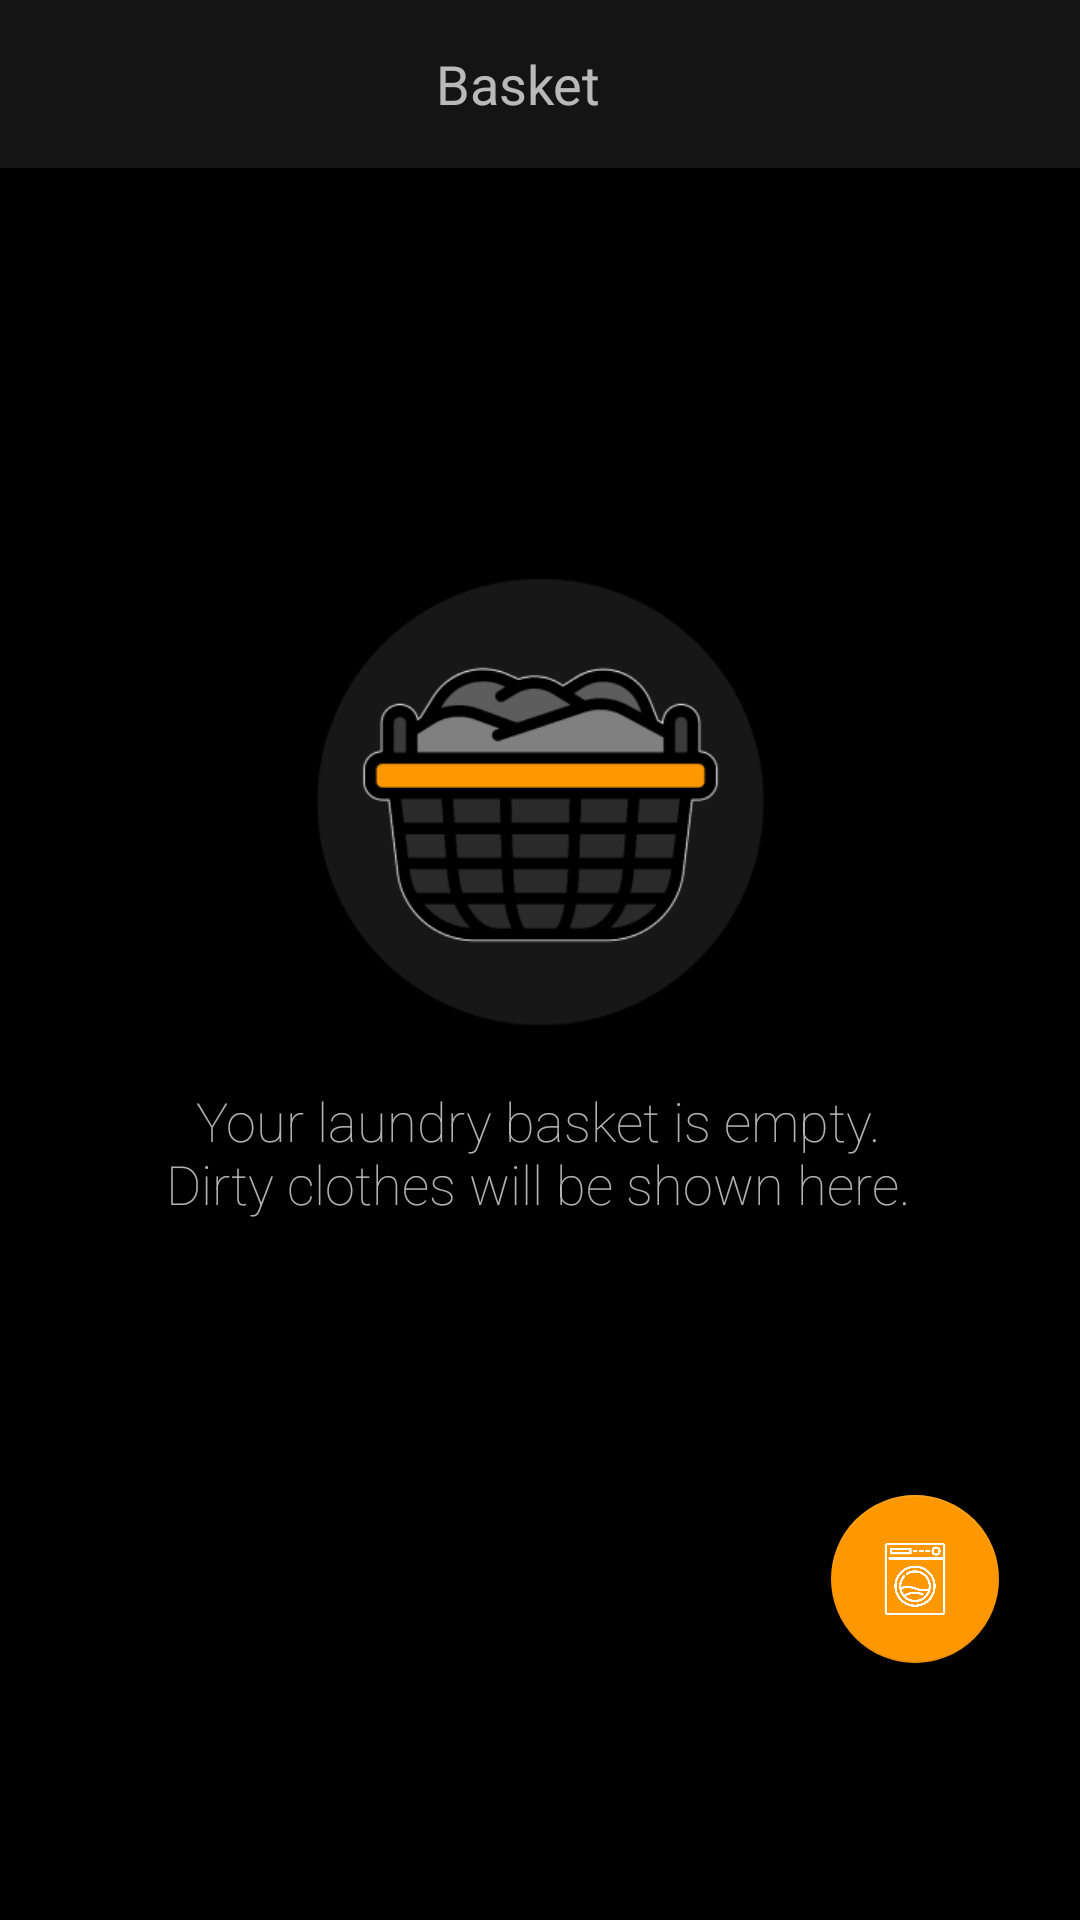

Android layout source for this screen:
<!-- AndroidManifest.xml: application theme AppTheme -->
<!-- res/layout/fragment_notification.xml -->
<?xml version="1.0" encoding="utf-8"?>
<FrameLayout xmlns:android="http://schemas.android.com/apk/res/android"
    xmlns:app="http://schemas.android.com/apk/res-auto"
    xmlns:tools="http://schemas.android.com/tools"
    android:layout_width="match_parent"
    android:layout_height="match_parent"
    android:background="#000000"
    tools:context=".NotificationFragment">


    <androidx.appcompat.widget.Toolbar

        android:id="@+id/toolbar"
        android:layout_width="match_parent"
        android:layout_height="?attr/actionBarSize"
        android:background="#141414"
        android:theme="@style/ThemeOverlay.AppCompat.ActionBar"

        app:titleMarginEnd="1dp"
        app:titleTextColor="@android:color/white">

    </androidx.appcompat.widget.Toolbar>

    <androidx.constraintlayout.widget.ConstraintLayout
        android:id="@+id/gThunbergView"
        android:layout_width="match_parent"
        android:layout_height="match_parent"
        android:clickable="false">

        <TextView
            android:id="@+id/textViewsa"
            android:layout_width="68dp"
            android:layout_height="23dp"
            android:layout_marginTop="2dp"
            android:text="Basket"
            android:textSize="18sp"
            app:layout_constraintBottom_toBottomOf="parent"
            app:layout_constraintEnd_toEndOf="parent"
            app:layout_constraintHorizontal_bias="0.498"
            app:layout_constraintStart_toStartOf="parent"
            app:layout_constraintTop_toTopOf="parent"
            app:layout_constraintVertical_bias="0.022" />


        <com.google.android.material.floatingactionbutton.FloatingActionButton
            android:id="@+id/floatingActionButton8"
            android:layout_width="wrap_content"
            android:layout_height="wrap_content"
            android:layout_gravity="bottom|right"
            android:layout_margin="16dp"
            android:clickable="true"
            android:tint="#FFFFFF"
            app:backgroundTint="@color/buttontrue"
            app:layout_constraintBottom_toBottomOf="parent"
            app:layout_constraintEnd_toEndOf="parent"
            app:layout_constraintHorizontal_bias="0.96"
            app:layout_constraintStart_toStartOf="parent"
            app:layout_constraintTop_toTopOf="parent"
            app:layout_constraintVertical_bias="0.874"
            app:rippleColor="#FFFFFF"
            app:srcCompat="@drawable/ic_wm" />

        <androidx.recyclerview.widget.RecyclerView
            android:id="@+id/gThunbergView2"
            android:layout_width="match_parent"
            android:layout_height="match_parent"
            android:layout_marginStart="1dp"
            android:layout_marginTop="56dp"
            android:layout_marginEnd="1dp"
            android:layout_marginBottom="56dp"
            android:clickable="true"
            android:longClickable="true"
            android:scrollbars="vertical"
            app:layoutManager="androidx.recyclerview.widget.LinearLayoutManager"
            app:layout_constraintBottom_toBottomOf="parent"
            app:layout_constraintEnd_toEndOf="parent"
            app:layout_constraintHorizontal_bias="0.0"
            app:layout_constraintStart_toStartOf="parent"
            app:layout_constraintTop_toTopOf="parent"
            app:layout_constraintVertical_bias="1.0" />


        <ImageView
            android:id="@+id/imageViewbasketvuoto"
            android:layout_width="227dp"
            android:layout_height="214dp"
            android:src="@drawable/ic_basket_vuoto"
            android:visibility="visible"
            app:layout_constraintBottom_toBottomOf="parent"
            app:layout_constraintEnd_toEndOf="parent"
            app:layout_constraintStart_toStartOf="parent"
            app:layout_constraintTop_toTopOf="parent"
            app:layout_constraintVertical_bias="0.376" />

        <TextView
            android:id="@+id/textViewbasketvuoto"
            android:layout_width="263dp"
            android:layout_height="64dp"
            android:fontFamily="sans-serif-thin"
            android:gravity="center"
            android:text="@string/basketvuoto"
            android:textSize="18sp"
            android:visibility="visible"
            app:layout_constraintBottom_toBottomOf="parent"
            app:layout_constraintEnd_toEndOf="parent"
            app:layout_constraintHorizontal_bias="0.496"
            app:layout_constraintStart_toStartOf="parent"
            app:layout_constraintTop_toTopOf="parent"
            app:layout_constraintVertical_bias="0.611" />


    </androidx.constraintlayout.widget.ConstraintLayout>




</FrameLayout>
<!-- resources referenced by this layout -->
<resources>
  <color name="buttontrue">#FF9800</color>
  <!-- drawable ic_basket_vuoto: png bitmap (drawable, 19546 bytes) -->
  <!-- drawable ic_wm: png bitmap (drawable, 43460 bytes) -->
  <string name="basketvuoto">Your laundry basket is empty. Dirty clothes will be shown here.</string>
  <style name="AppTheme" parent="Theme.AppCompat.NoActionBar">
          
          <item name="colorPrimary">@color/colorPrimary</item>
          <item name="colorPrimaryDark">@color/DarkGray</item>
          <item name="colorAccent">@color/colorAccent</item>
          <item name="android:timePickerDialogTheme" tools:targetApi="lollipop">@style/TimePickerTheme</item>
      </style>
  <color name="colorPrimary">#FF9800</color>
  <color name="DarkGray">#141414</color>
  <color name="colorAccent">#FF9800</color>
  <style name="TimePickerTheme" parent="Theme.AppCompat.Dialog">
          <item name="colorAccent">@color/buttontrue</item>
          <item name="android:background">@color/timepicker</item>
          <item name="android:layout_width">wrap_content</item>
          <item name="android:layout_height">wrap_content</item>
      </style>
  <color name="timepicker">#555555</color>
</resources>
